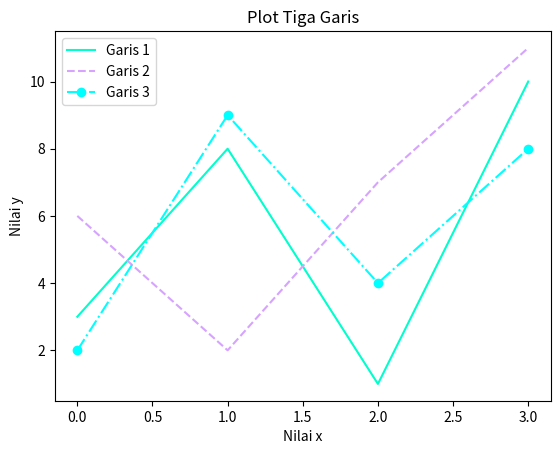

Source code (Python):
import matplotlib.pyplot as plt
import numpy as np

y1 = np.array([3, 8, 1, 10])
y2 = np.array([6, 2, 7, 11])
y3 = np.array([2, 9, 4, 8])

# Membuat plot untuk tiga garis dengan corak garis yang berbeda
plt.plot(y1, label='Garis 1', linestyle='-', color='#00ffcc')  
plt.plot(y2, label='Garis 2', linestyle='--', color='#d6a3ff')
plt.plot(y3, label='Garis 3', linestyle='-.', marker='o', color='cyan')  

# Menambahkan judul dan label sumbu
plt.title('Plot Tiga Garis')
plt.xlabel('Nilai x')
plt.ylabel('Nilai y')

# Menambahkan keterangan (legend)
plt.legend()

# Menampilkan plot
plt.show()
